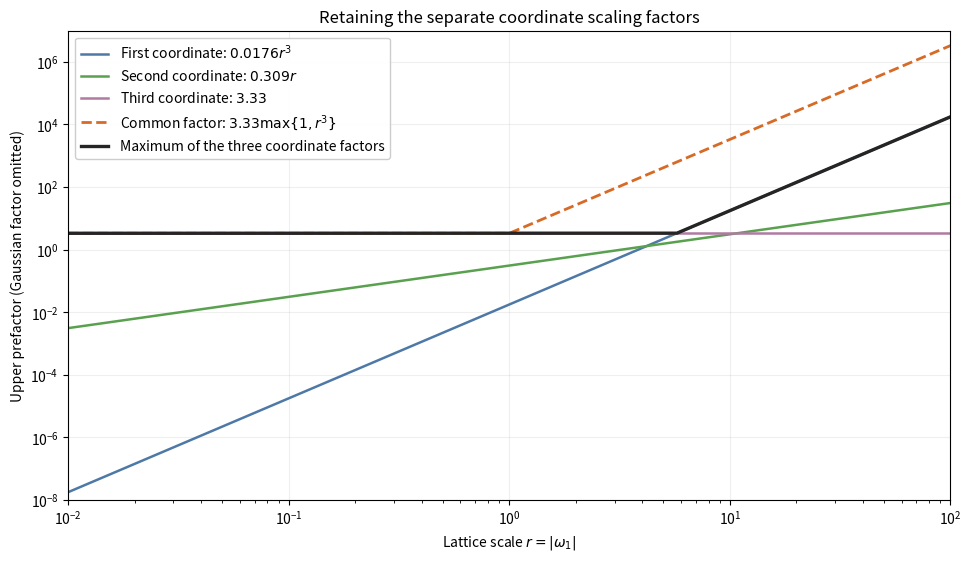

Here is the Python script that generated this plot: (Note: this script raises an exception after producing the figure.)
"""Reproduce Figure22.14: coordinate upper factors, not function samples."""
from pathlib import Path
import numpy as np
import matplotlib
matplotlib.use('Agg')
import matplotlib.pyplot as plt

r=np.logspace(-2,2,501)
first=.0176*r**3
second=.309*r
third=np.full_like(r,3.33)
envelope=np.maximum.reduce([first,second,third])
coarse=3.33*np.maximum(1,r**3)
assert np.all(envelope<=coarse)
fig,ax=plt.subplots(figsize=(9.6,5.5),layout='constrained')
ax.loglog(r,first,label=r'First coordinate: $0.0176r^3$',color='#4e79a7',linewidth=1.8)
ax.loglog(r,second,label=r'Second coordinate: $0.309r$',color='#59a14f',linewidth=1.8)
ax.loglog(r,third,label=r'Third coordinate: $3.33$',color='#b07aa1',linewidth=1.8)
ax.loglog(r,coarse,label=r'Common factor: $3.33\max\{1,r^3\}$',color='#d76a25',linestyle='--',linewidth=2)
ax.loglog(r,envelope,label='Maximum of the three coordinate factors',color='#252525',linewidth=2.4)
ax.set(xlabel=r'Lattice scale $r=|\omega_1|$',ylabel='Upper prefactor (Gaussian factor omitted)',
       title='Retaining the separate coordinate scaling factors',xlim=(.01,100),ylim=(1e-8,1e7))
ax.grid(which='major',alpha=.2)
ax.legend(loc='upper left',fontsize=10,framealpha=.97)
fig.savefig(Path(__file__).with_suffix('.png'),dpi=170,bbox_inches='tight')
plt.close(fig)
print('Figure22.14 saved: elliptic-scaled-growth.png')
